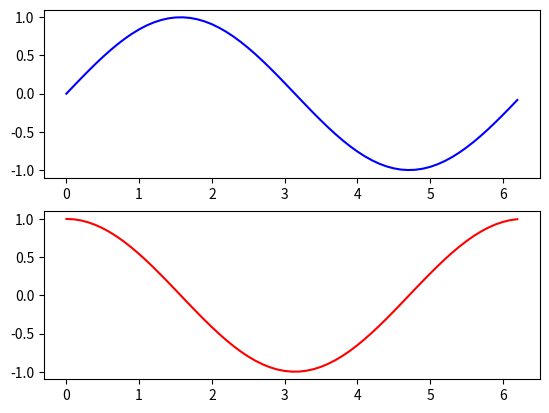

This figure's Python source:
import numpy as np
import matplotlib.pyplot as plt

# 0.0~1.0 사이의 실수의 범위는 numpy모듈의 arange()함수 사용
print(np.pi)
x = np.arange(0.0, 2*np.pi, 0.1) #arange(start, end, step)
print("type(x):", type(x))
print("len(x):", len(x))
sin_y = np.sin(x)
cos_y = np.cos(x)

fig = plt.figure()
ax1 = fig.add_subplot(2,1,1)
ax2 = fig.add_subplot(2,1,2)

ax1.plot(x, sin_y, 'b-')
ax2.plot(x, cos_y, 'r-')

plt.show()